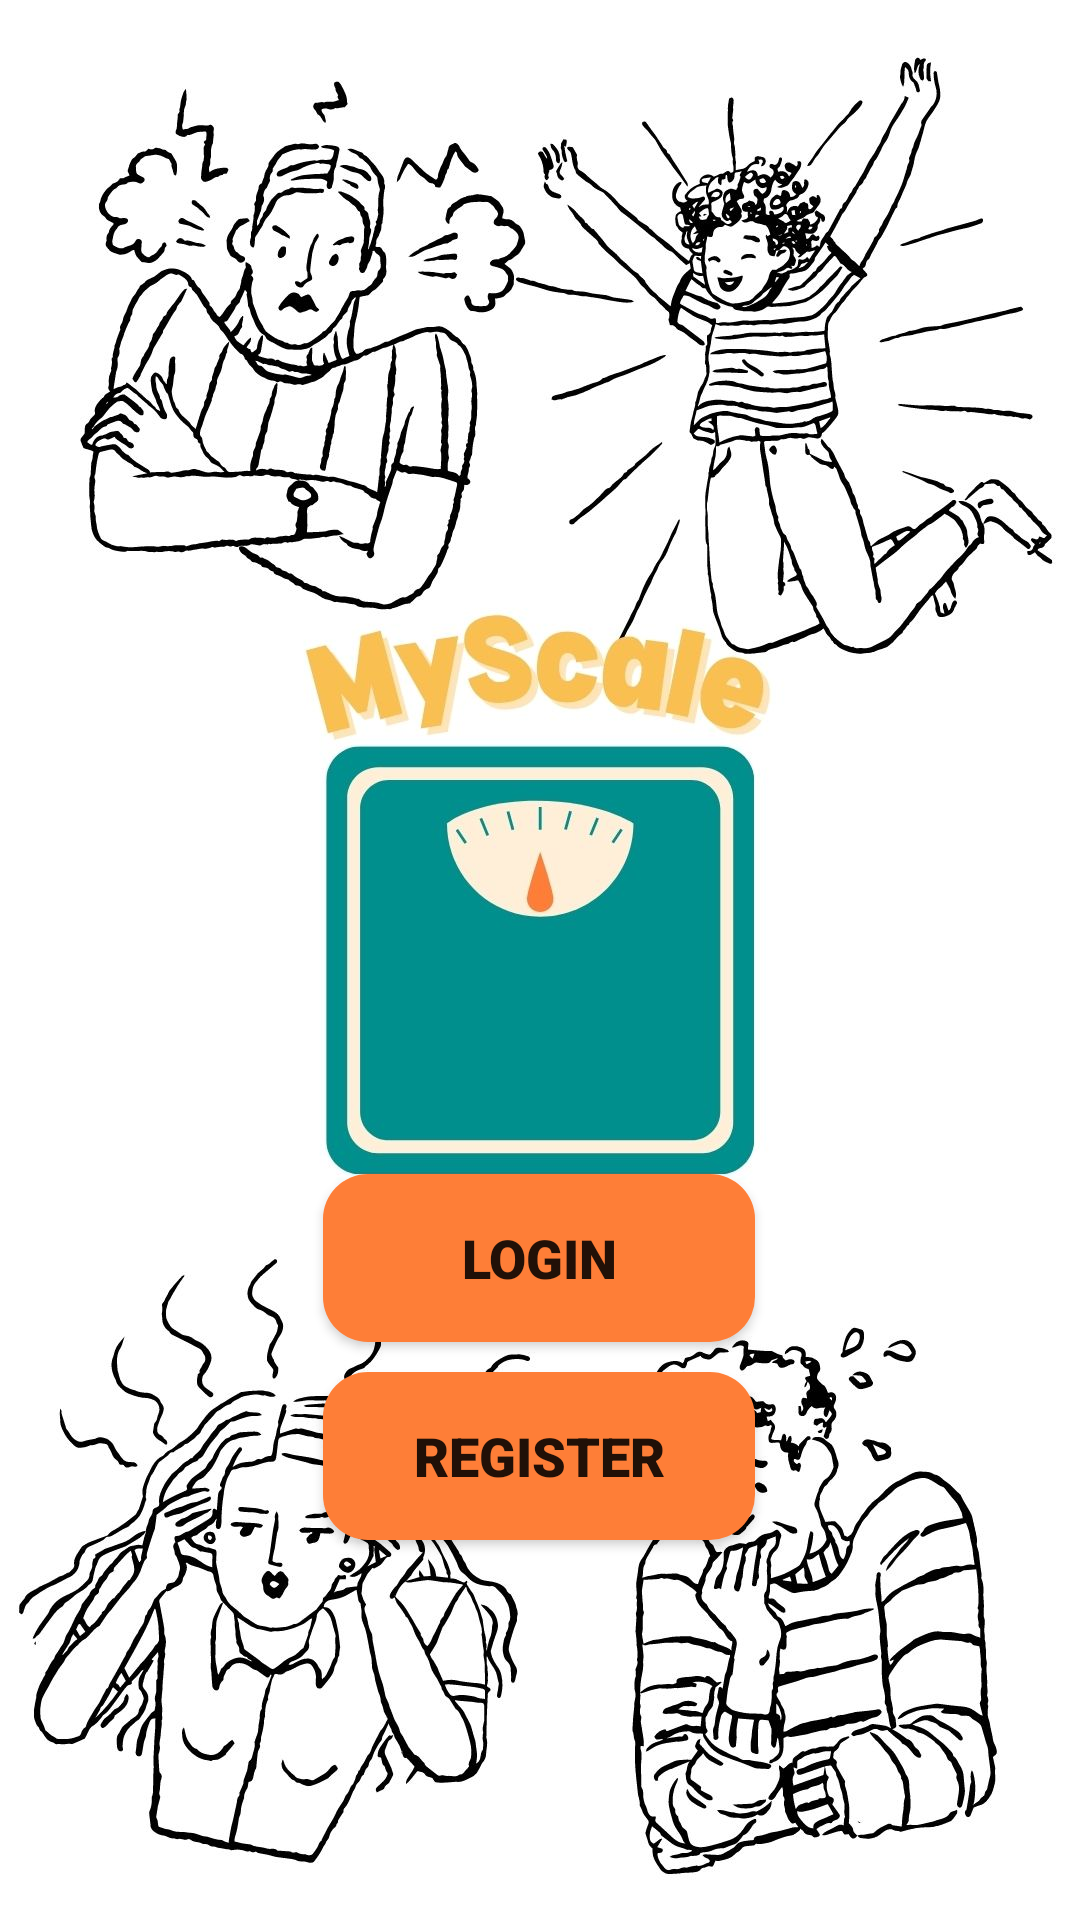

Layout XML and referenced resources for this Android screen:
<!-- AndroidManifest.xml: application theme Theme.MyScaleApk -->
<!-- res/layout/act_home.xml -->
<?xml version="1.0" encoding="utf-8"?>
<androidx.constraintlayout.widget.ConstraintLayout xmlns:android="http://schemas.android.com/apk/res/android"
    xmlns:app="http://schemas.android.com/apk/res-auto"
    xmlns:tools="http://schemas.android.com/tools"
    android:layout_width="match_parent"
    android:layout_height="match_parent"
    tools:context=".MainActivity">

    <ImageView
        android:id="@+id/imageView"
        android:layout_width="0dp"
        android:layout_height="wrap_content"
        app:layout_constraintBottom_toBottomOf="parent"
        app:layout_constraintEnd_toEndOf="parent"
        app:layout_constraintStart_toStartOf="parent"
        app:layout_constraintTop_toTopOf="parent"
        app:srcCompat="@drawable/foto1" />

    <androidx.appcompat.widget.AppCompatButton
        android:id="@+id/btn_login"
        android:layout_width="144dp"
        android:layout_height="56dp"
        android:background="@drawable/bulat"
        android:fontFamily="sans-serif-black"
        android:text="Login"
        android:textSize="18sp"
        android:textStyle="bold"
        app:layout_constraintBottom_toBottomOf="@+id/imageView"
        app:layout_constraintEnd_toEndOf="parent"
        app:layout_constraintHorizontal_bias="0.498"
        app:layout_constraintStart_toStartOf="parent"
        app:layout_constraintTop_toTopOf="@+id/imageView"
        app:layout_constraintVertical_bias="0.67" />

    <androidx.appcompat.widget.AppCompatButton
        android:id="@+id/btn_regis"
        android:layout_width="144dp"
        android:layout_height="56dp"
        android:layout_marginTop="10dp"
        android:background="@drawable/bulat"
        android:fontFamily="sans-serif-black"
        android:text="Register"
        android:textSize="18sp"
        android:textStyle="bold"
        app:layout_constraintBottom_toBottomOf="@+id/imageView"
        app:layout_constraintEnd_toEndOf="parent"
        app:layout_constraintHorizontal_bias="0.498"
        app:layout_constraintStart_toStartOf="parent"
        app:layout_constraintTop_toBottomOf="@+id/btn_login"
        app:layout_constraintVertical_bias="0.0" />

</androidx.constraintlayout.widget.ConstraintLayout>
<!-- resources referenced by this layout -->
<resources>
  <!-- drawable bulat (drawable-v24) -->
  <?xml version="1.0" encoding="utf-8"?>
  <shape android:shape="rectangle" xmlns:android="http://schemas.android.com/apk/res/android">
      <solid android:color="#fe7e37"/>
      <corners android:radius="15dp"/>
  </shape>
  <!-- drawable foto1: jpg bitmap (drawable-v24, 232474 bytes) -->
  <style name="Theme.MyScaleApk" parent="Theme.MaterialComponents.DayNight.DarkActionBar">
          
          <item name="colorPrimary">@color/purple_500</item>
          <item name="colorPrimaryVariant">@color/purple_700</item>
          <item name="colorOnPrimary">@color/white</item>
          
          <item name="colorSecondary">@color/teal_200</item>
          <item name="colorSecondaryVariant">@color/teal_700</item>
          <item name="colorOnSecondary">@color/black</item>
          
          <item name="android:statusBarColor">?attr/colorPrimaryVariant</item>
          
      </style>
  <color name="purple_500">#FF6200EE</color>
  <color name="purple_700">#FF3700B3</color>
  <color name="white">#FFFFFFFF</color>
  <color name="teal_200">#FF03DAC5</color>
  <color name="teal_700">#FF018786</color>
  <color name="black">#FF000000</color>
</resources>
